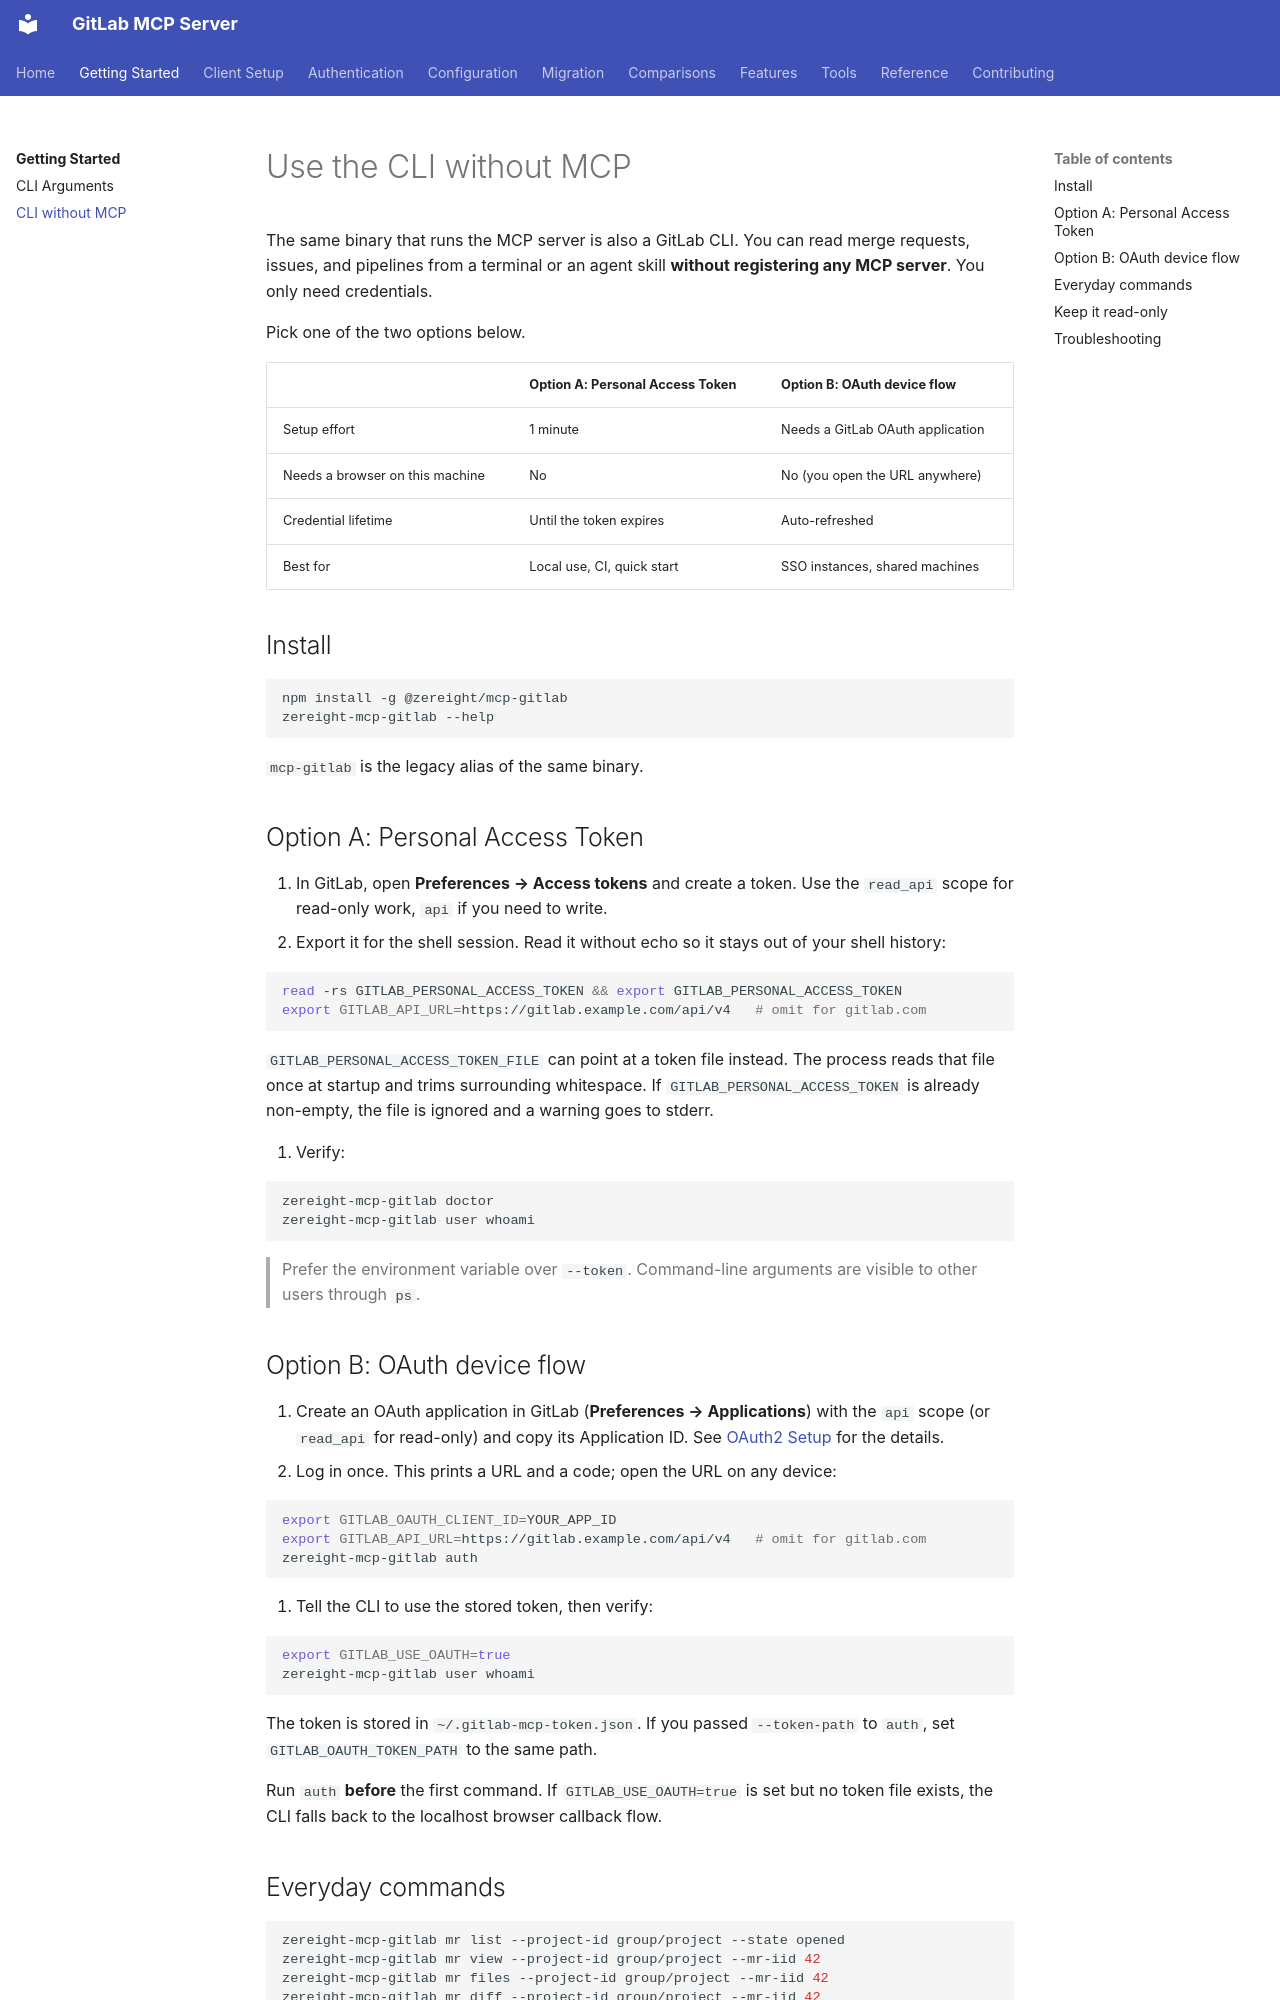

repository: zereight/gitlab-mcp · page: getting-started/cli-without-mcp/index.html · generator: mkdocs

# Use the CLI without MCP

The same binary that runs the MCP server is also a GitLab CLI. You can read
merge requests, issues, and pipelines from a terminal or an agent skill **without
registering any MCP server**. You only need credentials.

Pick one of the two options below.

| | Option A: Personal Access Token | Option B: OAuth device flow |
| --- | --- | --- |
| Setup effort | 1 minute | Needs a GitLab OAuth application |
| Needs a browser on this machine | No | No (you open the URL anywhere) |
| Credential lifetime | Until the token expires | Auto-refreshed |
| Best for | Local use, CI, quick start | SSO instances, shared machines |

## Install

```bash
npm install -g @zereight/mcp-gitlab
zereight-mcp-gitlab --help
```

`mcp-gitlab` is the legacy alias of the same binary.

## Option A: Personal Access Token

1. In GitLab, open **Preferences → Access tokens** and create a token.
   Use the `read_api` scope for read-only work, `api` if you need to write.
2. Export it for the shell session. Read it without echo so it stays out of your
   shell history:

```bash
read -rs GITLAB_PERSONAL_ACCESS_TOKEN && export GITLAB_PERSONAL_ACCESS_TOKEN
export GITLAB_API_URL=https://gitlab.example.com/api/v4   # omit for gitlab.com
```

`GITLAB_PERSONAL_ACCESS_TOKEN_FILE` can point at a token file instead. The process reads that file once at startup and trims surrounding whitespace. If `GITLAB_PERSONAL_ACCESS_TOKEN` is already non-empty, the file is ignored and a warning goes to stderr.

3. Verify:

```bash
zereight-mcp-gitlab doctor
zereight-mcp-gitlab user whoami
```

> Prefer the environment variable over `--token`. Command-line arguments are
> visible to other users through `ps`.

## Option B: OAuth device flow

1. Create an OAuth application in GitLab (**Preferences → Applications**) with
   the `api` scope (or `read_api` for read-only) and copy its Application ID.
   See [OAuth2 Setup](../auth/oauth-setup.md) for the details.
2. Log in once. This prints a URL and a code; open the URL on any device:

```bash
export GITLAB_OAUTH_CLIENT_ID=YOUR_APP_ID
export GITLAB_API_URL=https://gitlab.example.com/api/v4   # omit for gitlab.com
zereight-mcp-gitlab auth
```

3. Tell the CLI to use the stored token, then verify:

```bash
export GITLAB_USE_OAUTH=true
zereight-mcp-gitlab user whoami
```

The token is stored in `~/.gitlab-mcp-token.json`. If you passed `--token-path`
to `auth`, set `GITLAB_OAUTH_TOKEN_PATH` to the same path.

Run `auth` **before** the first command. If `GITLAB_USE_OAUTH=true` is set but no
token file exists, the CLI falls back to the localhost browser callback flow.
